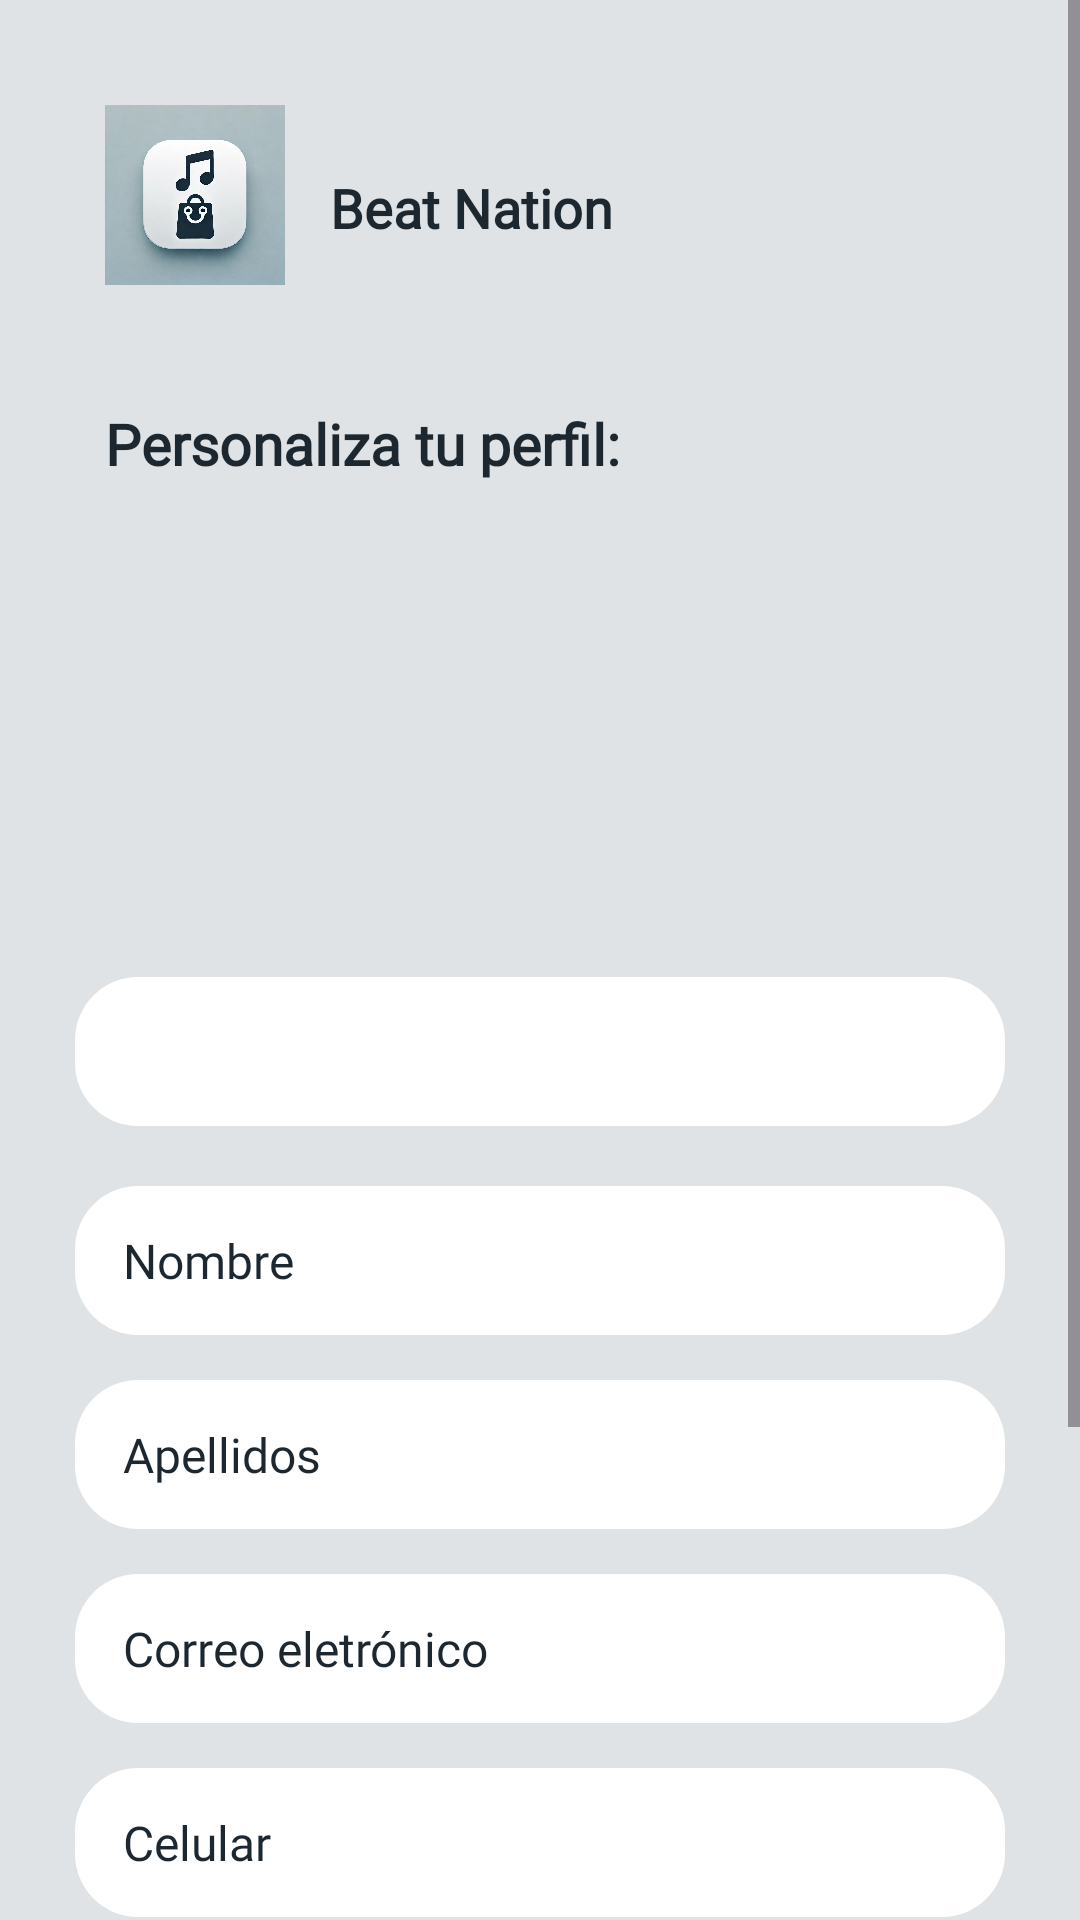

Produce the Android XML layout that renders to this screen, including the resource entries it uses.
<!-- AndroidManifest.xml: application theme Theme.BeatNation -->
<!-- res/layout/main_register_activity.xml -->
<?xml version="1.0" encoding="utf-8"?>
<ScrollView
    xmlns:android="http://schemas.android.com/apk/res/android"
    xmlns:app="http://schemas.android.com/apk/res-auto"
    xmlns:tools="http://schemas.android.com/tools"
    android:layout_width="match_parent"
    android:layout_height="match_parent"
    android:id="@+id/mainRegisterActivity"
    android:background="@color/main_color"
    tools:context=".activities.EditProfileFanActivity">

    <androidx.constraintlayout.widget.ConstraintLayout
        android:layout_width="match_parent"
        android:layout_height="wrap_content"
        android:padding="15dp">

        <ImageView
            android:id="@+id/imgAppEditMainRegisterActivity"
            android:layout_width="60dp"
            android:layout_height="60dp"
            android:layout_marginStart="20dp"
            android:layout_marginTop="20dp"
            android:contentDescription="@string/templateUserImgDesc"
            app:layout_constraintStart_toStartOf="parent"
            app:layout_constraintTop_toTopOf="parent"
            app:srcCompat="@drawable/logo_beat_nation" />

        <TextView
            android:id="@+id/appNameLabelEditMainRegisterActivity"
            android:layout_width="wrap_content"
            android:layout_height="wrap_content"
            android:layout_marginStart="15dp"
            android:layout_marginTop="42dp"
            android:fontFamily="@font/montserrat_medium"
            android:text="@string/app_name"
            android:textColor="@color/king_blue"
            android:textSize="18sp"
            android:textStyle="bold"
            app:layout_constraintStart_toEndOf="@+id/imgAppEditMainRegisterActivity"
            app:layout_constraintTop_toTopOf="parent" />

        <TextView
            android:id="@+id/customYourProfileInEditProfileFan"
            android:layout_width="wrap_content"
            android:layout_height="wrap_content"
            android:layout_marginStart="20dp"
            android:layout_marginTop="40dp"
            android:fontFamily="@font/montserrat_medium"
            android:text="@string/customYourProfileLabel"
            android:textAlignment="center"
            android:textColor="@color/king_blue"
            android:textSize="19sp"
            android:textStyle="bold"
            app:layout_constraintStart_toStartOf="parent"
            app:layout_constraintTop_toBottomOf="@+id/imgAppEditMainRegisterActivity" />

        <ImageView
            android:id="@+id/imgUserMainRegisterActivity"
            android:layout_width="130dp"
            android:layout_height="130dp"
            android:layout_marginTop="15dp"
            app:layout_constraintEnd_toEndOf="parent"
            app:layout_constraintStart_toStartOf="parent"
            app:layout_constraintTop_toBottomOf="@+id/customYourProfileInEditProfileFan"
            app:srcCompat="@drawable/avatar" />

        <TextView
            android:id="@+id/typeInstrustyUser"
            style="@style/editTextRounded"
            android:layout_height="wrap_content"
            android:layout_marginTop="20dp"
            android:textAlignment="center"
            android:textStyle="bold"
            app:layout_constraintEnd_toEndOf="parent"
            app:layout_constraintStart_toStartOf="parent"
            app:layout_constraintTop_toBottomOf="@+id/imgUserMainRegisterActivity" />

        <EditText
            android:id="@+id/UserNameInputMainRegisterActivity"
            style="@style/editTextRounded"
            android:layout_height="wrap_content"
            android:layout_marginTop="20dp"
            android:ems="10"
            android:hint="@string/UserNameLabels"
            android:inputType="text"
            app:layout_constraintEnd_toEndOf="parent"
            app:layout_constraintStart_toStartOf="parent"
            app:layout_constraintTop_toBottomOf="@+id/typeInstrustyUser" />

        <EditText
            android:id="@+id/UserLastnameMainRegisterActivity"
            style="@style/editTextRounded"
            android:layout_height="wrap_content"
            android:layout_marginTop="15dp"
            android:ems="10"
            android:hint="@string/UserLastnameLabels"
            android:inputType="text"
            app:layout_constraintEnd_toEndOf="parent"
            app:layout_constraintStart_toStartOf="parent"
            app:layout_constraintTop_toBottomOf="@+id/UserNameInputMainRegisterActivity" />

        <EditText
            android:id="@+id/UserEmailMainRegisterActivity"
            style="@style/editTextRounded"
            android:layout_height="wrap_content"
            android:layout_marginTop="15dp"
            android:ems="10"
            android:hint="@string/UserEmailLabels"
            android:inputType="textEmailAddress"
            app:layout_constraintEnd_toEndOf="parent"
            app:layout_constraintStart_toStartOf="parent"
            app:layout_constraintTop_toBottomOf="@+id/UserLastnameMainRegisterActivity" />

        <EditText
            android:id="@+id/UserPhoneNumberMainRegisterActivity"
            style="@style/editTextRounded"
            android:layout_height="wrap_content"
            android:layout_marginTop="15dp"
            android:ems="10"
            android:hint="@string/UserPhoneNumberLabels"
            android:inputType="phone"
            app:layout_constraintEnd_toEndOf="parent"
            app:layout_constraintStart_toStartOf="parent"
            app:layout_constraintTop_toBottomOf="@+id/UserEmailMainRegisterActivity" />

        <EditText
            android:id="@+id/UserCountryMainRegisterActivity"
            style="@style/editTextRounded"
            android:layout_height="wrap_content"
            android:layout_marginTop="15dp"
            android:ems="10"
            android:hint="@string/UserCountryLabels"
            android:inputType="text"
            app:layout_constraintEnd_toEndOf="parent"
            app:layout_constraintStart_toStartOf="parent"
            app:layout_constraintTop_toBottomOf="@+id/UserPhoneNumberMainRegisterActivity" />

        <EditText
            android:id="@+id/UserCityMainRegisterActivity"
            style="@style/editTextRounded"
            android:layout_height="wrap_content"
            android:layout_marginTop="15dp"
            android:ems="10"
            android:hint="@string/UserCityLabels"
            android:inputType="text"
            app:layout_constraintEnd_toEndOf="parent"
            app:layout_constraintStart_toStartOf="parent"
            app:layout_constraintTop_toBottomOf="@+id/UserCountryMainRegisterActivity" />

        <Button
            android:id="@+id/btnContinueMainRegisterActivity"
            style="@style/btnPrimaryRounded"
            android:layout_width="315dp"
            android:layout_height="wrap_content"
            android:layout_marginTop="30dp"
            android:text="@string/saveLabel"
            app:layout_constraintEnd_toEndOf="parent"
            app:layout_constraintStart_toStartOf="parent"
            app:layout_constraintTop_toBottomOf="@+id/UserCityMainRegisterActivity" />

    </androidx.constraintlayout.widget.ConstraintLayout>
</ScrollView>
<!-- resources referenced by this layout -->
<resources>
  <color name="king_blue">#1C2730</color>
  <color name="main_color">#E0E3E5</color>
  <!-- drawable logo_beat_nation: png bitmap (drawable, 378886 bytes) -->
  <string name="UserCityLabels">Ciudad</string>
  <string name="UserCountryLabels">País</string>
  <string name="UserEmailLabels">Correo eletrónico</string>
  <string name="UserLastnameLabels">Apellidos</string>
  <string name="UserNameLabels">Nombre</string>
  <string name="UserPhoneNumberLabels">Celular</string>
  <string name="app_name">Beat Nation</string>
  <string name="customYourProfileLabel">Personaliza tu perfil:</string>
  <string name="saveLabel">Guardar</string>
  <string name="templateUserImgDesc">Imagen de referencia de usuario</string>
  <style name="btnPrimaryRounded" parent="@android:style/Widget.Button">
          <item name="android:background">@drawable/btn_primary_rounded_style</item>
          <item name="android:backgroundTint">@color/king_blue</item>
          <item name="android:fontFamily">@font/poppins_medium</item>
          <item name="android:textColor">@color/white</item>
          <item name="android:textSize">16sp</item>
      </style>
  <style name="editTextRounded" parent="@android:style/Widget.EditText">
          <item name="android:background">@drawable/edit_text_rounded</item>
          <item name="android:color">@color/king_blue</item>
          <item name="android:textColorHint">@color/king_blue</item>
          <item name="android:fontFamily">@font/montserrat_medium</item>
          <item name="android:layout_width">310dp</item>
          <item name="android:textSize">16sp</item>
          <item name="android:paddingLeft">16dp</item>
          <item name="android:paddingRight">16dp</item>
          <item name="android:paddingTop">14dp</item>
          <item name="android:paddingBottom">14dp</item>
      </style>
  <style name="Theme.BeatNation" parent="Base.Theme.BeatNation" />
  <!-- drawable btn_primary_rounded_style (drawable) -->
  <?xml version="1.0" encoding="utf-8"?>
  <shape
      xmlns:android="http://schemas.android.com/apk/res/android"
      android:shape="rectangle">
      <solid android:color="@color/king_blue"/>
      <corners android:radius="150dp" />
  </shape>
  <color name="white">#FFFFFFFF</color>
  <!-- drawable edit_text_rounded (drawable) -->
  <?xml version="1.0" encoding="utf-8"?>
  <shape
      xmlns:android="http://schemas.android.com/apk/res/android"
      android:shape="rectangle">
      <solid android:color="@color/white"/>
      <corners android:radius="21dp" />
  </shape>
  <style name="Base.Theme.BeatNation" parent="Theme.Material3.DayNight.NoActionBar">
          
          <item name="colorPrimary">@color/king_blue</item>
      </style>
</resources>
